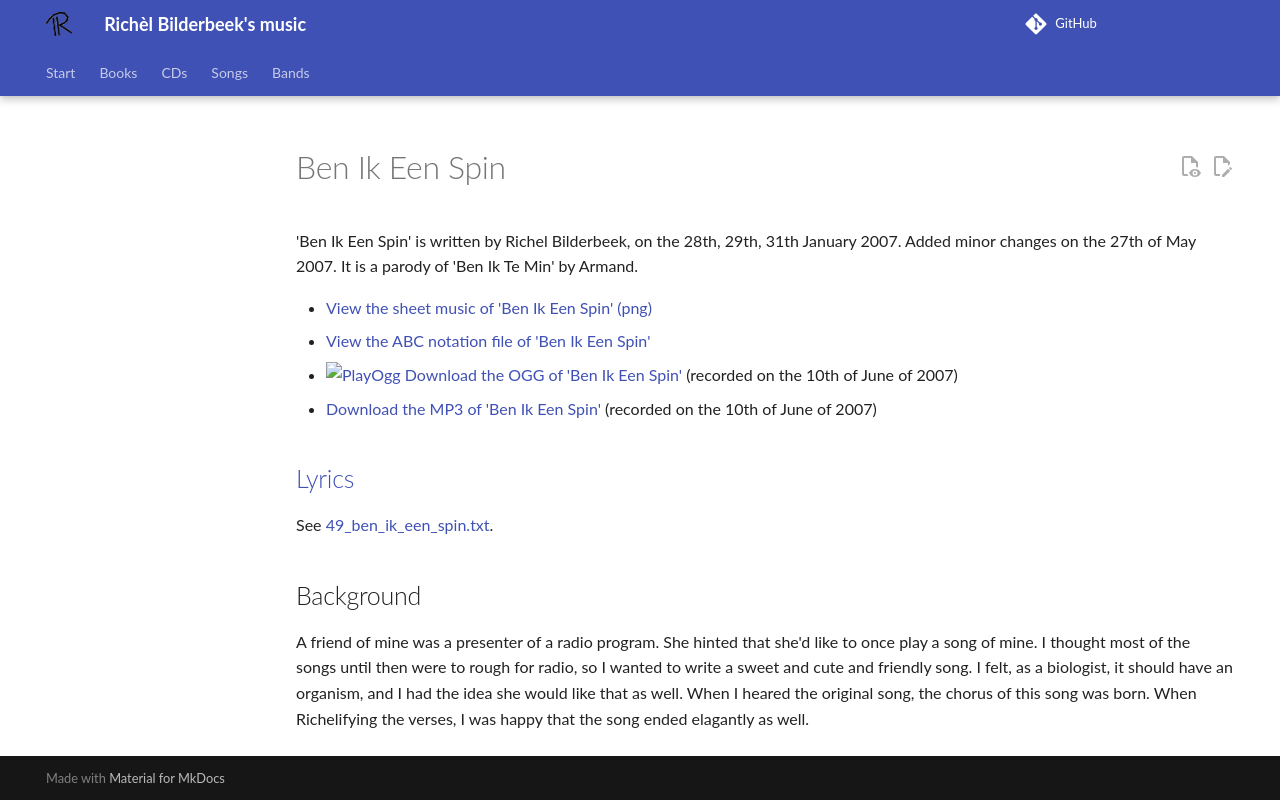

repository: richelbilderbeek/music · page: songs/49_ben_ik_een_spin/index.html · generator: mkdocs

# Ben Ik Een Spin

'Ben Ik Een Spin' is written by Richel Bilderbeek,
on the 28th, 29th, 31th January 2007.
Added minor changes on the 27th of May 2007. It is a parody of
'Ben Ik Te Min' by Armand.

- [View the sheet music of 'Ben Ik Een Spin' (png)](49_ben_ik_een_spin.png)
- [View the ABC notation file of 'Ben Ik Een Spin'](49_ben_ik_een_spin.abc)
- [![PlayOgg](http://static.fsf.org/playogg/Play_ogg_80x15.png "I support PlayOgg!")](http://playogg.org)
  [Download the OGG of 'Ben Ik Een Spin'](http://www.richelbilderbeek.nl/CD07_BenIkEenSpin20070610.ogg)
  (recorded on the 10th of June of 2007)
- [Download the MP3 of 'Ben Ik Een Spin'](http://www.richelbilderbeek.nl/CD07_BenIkEenSpin20070610.mp3)
  (recorded on the 10th of June of 2007)

## [Lyrics](49_ben_ik_een_spin.txt)

See [49_ben_ik_een_spin.txt](49_ben_ik_een_spin.txt).

## Background

A friend of mine was a presenter of a radio program. She hinted
that she'd like to once play a song of mine. I thought most of
the songs until then were to rough for radio, so I wanted to
write a sweet and cute and friendly song. I felt, as a biologist,
it should have an organism, and I had the idea she would like that
as well. When I heared the original song, the chorus of this song was
born. When Richelifying the verses, I was happy that the song ended
elagantly as well.
